Run: headless pygame with SDL's dummy video driver; simulated clock (each Clock.tick advances the game by its frame time, no real sleeping); random seed 0; keys injected as events and as key.get_pressed() state; no mouse input.
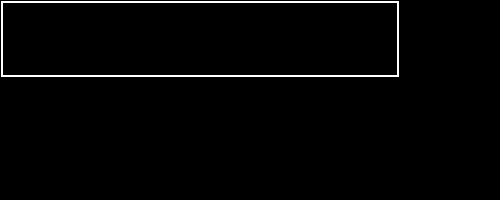
Frame 1 of 4 · flips 1–60 · no input
Frame 2 of 4 · flips 61–180 · tapped SPACE, RETURN · held RIGHT (→), D · screen unchanged from frame 1, image omitted
Frame 3 of 4 · flips 181–300 · held DOWN (↓), S · screen unchanged from frame 2, image omitted
Frame 4 of 4 · flips 301–420 · held LEFT (←), A, UP (↑), W · screen unchanged from frame 3, image omitted

The pygame program that drew these frames:

import pygame


class TextInputBox:
    def __init__(self, x, y, w, font):
        super().__init__()
        self.color = (255, 255, 255)
        self.backcolor = None
        self.pos = (x, y)
        self.width = w
        self.font = font
        self.text = ""
        self.render_text()

    def render_text(self):
        t_surf = font.render(self.text, True, self.color, self.backcolor)
        self.image = pygame.Surface(
            (max(self.width, t_surf.get_width() + 10), t_surf.get_height() + 10),
            pygame.SRCALPHA,
        )
        if self.backcolor:
            self.image.fill(self.backcolor)
        self.image.blit(t_surf, (5, 5))
        pygame.draw.rect(
            self.image, self.color, self.image.get_rect().inflate(-2, -2), 2
        )
        self.rect = self.image.get_rect(topleft=self.pos)

    def update(self, event_list):
        for event in event_list:
            if event.type == pygame.KEYDOWN:
                if event.key == pygame.K_BACKSPACE:
                    self.text = self.text[:-1]
                else:
                    self.text += event.unicode


pygame.init()
width, height = 500, 200
center_point = (width / 2, height / 2)
window = pygame.display.set_mode((width, height))
clock = pygame.time.Clock()
font = pygame.font.SysFont(None, 100)

text_input_box = TextInputBox(50, 50, 400, font)


def button_pressed(event_list, key):
    for event in event_list:
        if event.type == pygame.KEYDOWN:
            if event.key == key:
                return True
    return False


def start_typing(event_list):
    return button_pressed(event_list, pygame.K_t)


def end_typing_and_do_action(event_list):
    return button_pressed(event_list, pygame.K_RETURN)


def end_typing_and_do_nothing(event_list):
    return button_pressed(event_list, pygame.K_ESCAPE)


typing = False
just_started = False
run = True

while run:
    clock.tick(60)
    event_list = pygame.event.get()
    for event in event_list:
        if event.type == pygame.QUIT:
            run = False
        if not typing:
            if start_typing(event_list):  # only check if they pressd when not typing
                typing = True
                just_started = True
        else:
            if end_typing_and_do_action(
                event_list
            ):  # they are typing and then press return
                typing = False
                # DO ACTION
                print(f"sending {text_input_box.text}")
                text_input_box.text = ""
            elif end_typing_and_do_nothing(event_list):
                typing = False
                text_input_box.text = ""

    if typing and not just_started:
        text_input_box.update(event_list)  # update the textbox if they're typing

    text_input_box.render_text()

    just_started = False

    window.fill(0)

    window.blit(text_input_box.image, (0, 0))

    pygame.display.flip()

pygame.quit()
exit()
